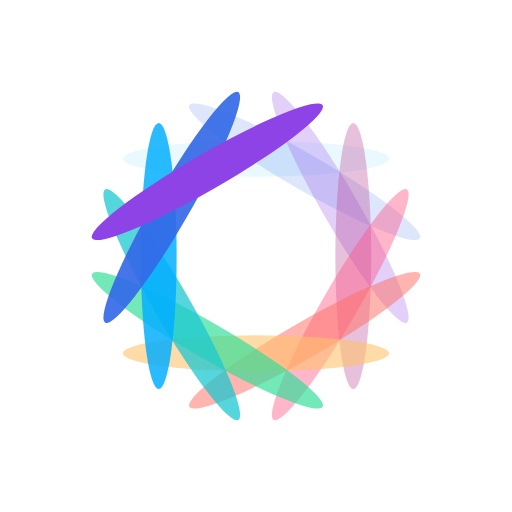
t = 0.00 s
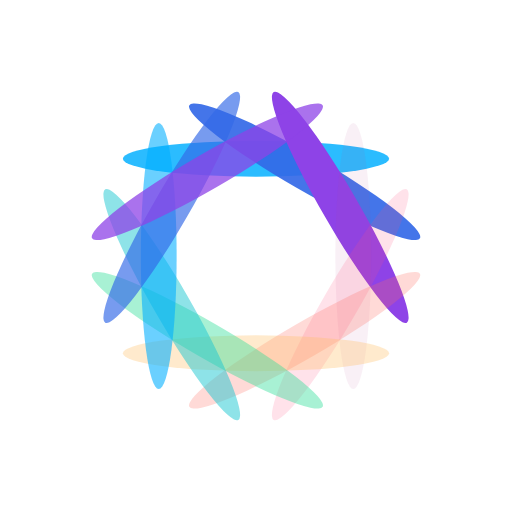
t = 0.08 s
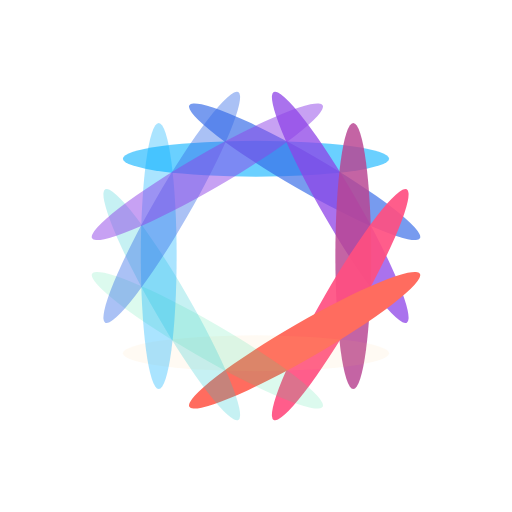
t = 0.16 s
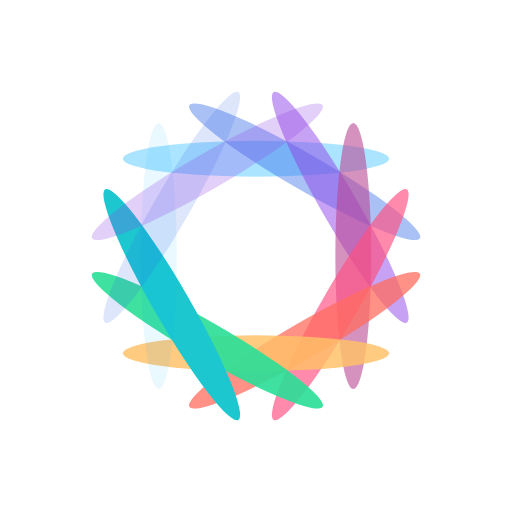
t = 0.24 s

The animated SVG that drew these frames (rendered in a browser with its animation timeline set to each time). Animation: 12 SMIL elements (animate=12); one cycle of 0.32 s, repeats indefinitely.

<svg xmlns="http://www.w3.org/2000/svg" viewBox="0 0 100 100" preserveAspectRatio="xMidYMid" width="191" height="191" style="shape-rendering: auto; display: block; background: transparent;" xmlns:xlink="http://www.w3.org/1999/xlink"><g><g transform="rotate(0 50 50)">
  <rect x="24" y="27.5" rx="26" ry="3.5" width="52" height="7" fill="#00aeff">
    <animate attributeName="opacity" values="1;0" keyTimes="0;1" dur="0.3236245954692557s" begin="-0.296655879180151s" repeatCount="indefinite"></animate>
  </rect>
</g><g transform="rotate(30 50 50)">
  <rect x="24" y="27.5" rx="26" ry="3.5" width="52" height="7" fill="#3369e7">
    <animate attributeName="opacity" values="1;0" keyTimes="0;1" dur="0.3236245954692557s" begin="-0.2696871628910464s" repeatCount="indefinite"></animate>
  </rect>
</g><g transform="rotate(60 50 50)">
  <rect x="24" y="27.5" rx="26" ry="3.5" width="52" height="7" fill="#8e43e7">
    <animate attributeName="opacity" values="1;0" keyTimes="0;1" dur="0.3236245954692557s" begin="-0.24271844660194175s" repeatCount="indefinite"></animate>
  </rect>
</g><g transform="rotate(90 50 50)">
  <rect x="24" y="27.5" rx="26" ry="3.5" width="52" height="7" fill="#b84592">
    <animate attributeName="opacity" values="1;0" keyTimes="0;1" dur="0.3236245954692557s" begin="-0.21574973031283712s" repeatCount="indefinite"></animate>
  </rect>
</g><g transform="rotate(120 50 50)">
  <rect x="24" y="27.5" rx="26" ry="3.5" width="52" height="7" fill="#ff4f81">
    <animate attributeName="opacity" values="1;0" keyTimes="0;1" dur="0.3236245954692557s" begin="-0.18878101402373249s" repeatCount="indefinite"></animate>
  </rect>
</g><g transform="rotate(150 50 50)">
  <rect x="24" y="27.5" rx="26" ry="3.5" width="52" height="7" fill="#ff6c5f">
    <animate attributeName="opacity" values="1;0" keyTimes="0;1" dur="0.3236245954692557s" begin="-0.16181229773462785s" repeatCount="indefinite"></animate>
  </rect>
</g><g transform="rotate(180 50 50)">
  <rect x="24" y="27.5" rx="26" ry="3.5" width="52" height="7" fill="#ffc168">
    <animate attributeName="opacity" values="1;0" keyTimes="0;1" dur="0.3236245954692557s" begin="-0.1348435814455232s" repeatCount="indefinite"></animate>
  </rect>
</g><g transform="rotate(210 50 50)">
  <rect x="24" y="27.5" rx="26" ry="3.5" width="52" height="7" fill="#2dde98">
    <animate attributeName="opacity" values="1;0" keyTimes="0;1" dur="0.3236245954692557s" begin="-0.10787486515641856s" repeatCount="indefinite"></animate>
  </rect>
</g><g transform="rotate(240 50 50)">
  <rect x="24" y="27.5" rx="26" ry="3.5" width="52" height="7" fill="#1cc7d0">
    <animate attributeName="opacity" values="1;0" keyTimes="0;1" dur="0.3236245954692557s" begin="-0.08090614886731393s" repeatCount="indefinite"></animate>
  </rect>
</g><g transform="rotate(270 50 50)">
  <rect x="24" y="27.5" rx="26" ry="3.5" width="52" height="7" fill="#00aeff">
    <animate attributeName="opacity" values="1;0" keyTimes="0;1" dur="0.3236245954692557s" begin="-0.05393743257820928s" repeatCount="indefinite"></animate>
  </rect>
</g><g transform="rotate(300 50 50)">
  <rect x="24" y="27.5" rx="26" ry="3.5" width="52" height="7" fill="#3369e7">
    <animate attributeName="opacity" values="1;0" keyTimes="0;1" dur="0.3236245954692557s" begin="-0.02696871628910464s" repeatCount="indefinite"></animate>
  </rect>
</g><g transform="rotate(330 50 50)">
  <rect x="24" y="27.5" rx="26" ry="3.5" width="52" height="7" fill="#8e43e7">
    <animate attributeName="opacity" values="1;0" keyTimes="0;1" dur="0.3236245954692557s" begin="0s" repeatCount="indefinite"></animate>
  </rect>
</g><g></g></g><!-- [ldio] generated by https://loading.io --></svg>